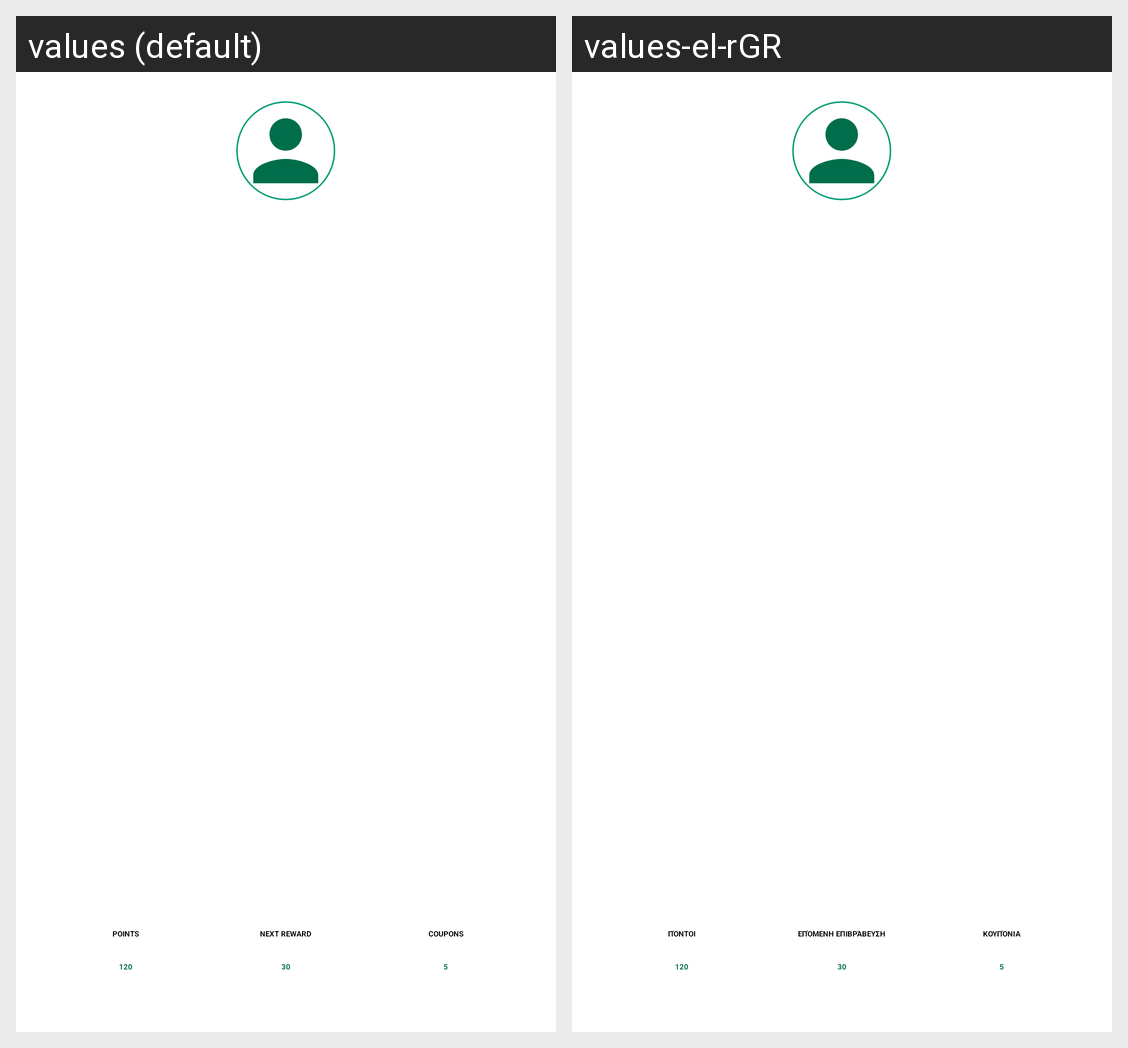

For this localized Android screen grid, give each drawn string resource with its value in every locale shown.
Android screen res/layout/activity_main_screen.xml rendered under 2 locales, left to right: values (default), values-el-rGR. Device: Nexus 5 (rendered at 1080×1920; each locale shown at half size, 540×960, under a caption strip naming it); theme Theme.AppSplash.
Strings drawn on this screen, with the default value and each locale's value (text and hints the layout hard-codes, and strings that could not be matched under every locale, appear in the picture but are not listed):

points
  values: points
  values-el-rGR: πόντοι

next_reward
  values: next reward
  values-el-rGR: επόμενη επιβράβευση

coupons
  values: coupons
  values-el-rGR: κουπόνια
